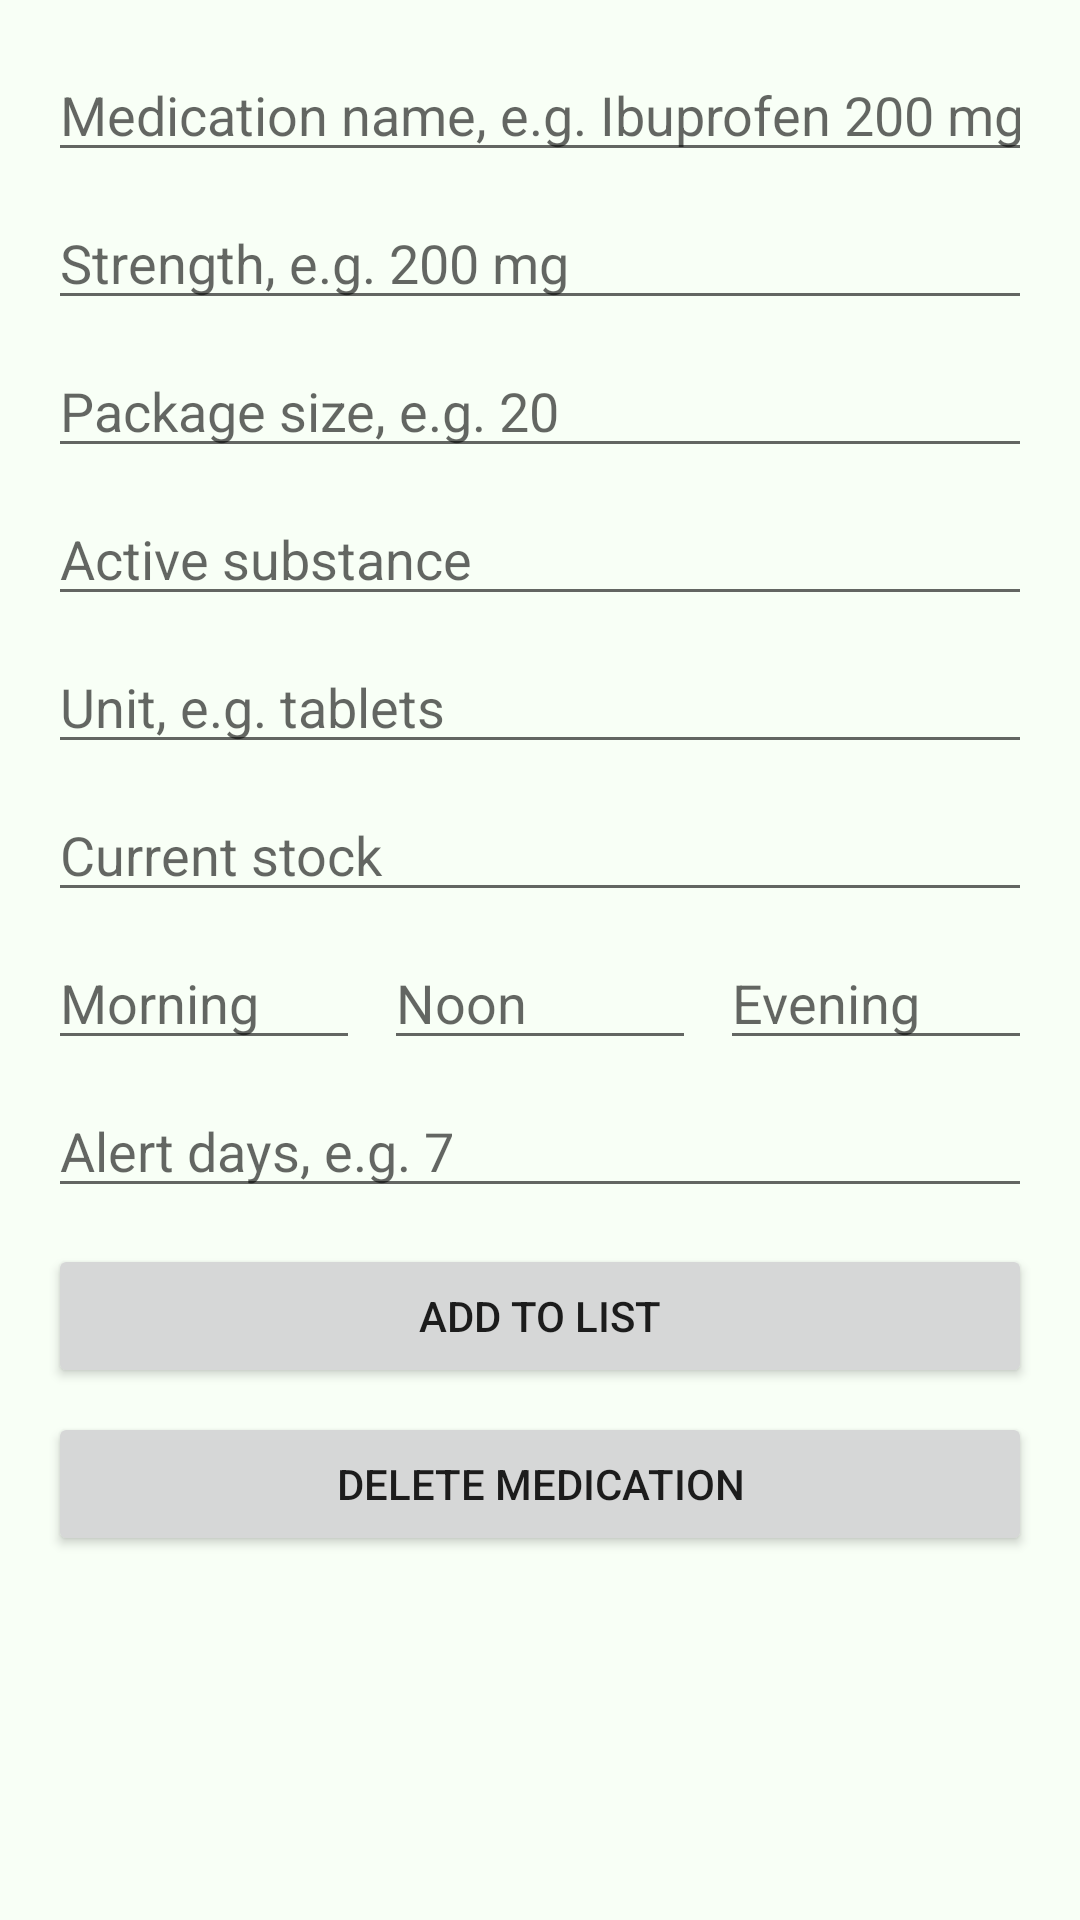

Write the Android layout XML for this screen, with the resource values it uses.
<!-- AndroidManifest.xml: application theme Theme.MedStock -->
<!-- res/layout/fragment_medication_editor.xml -->
<?xml version="1.0" encoding="utf-8"?>
<LinearLayout xmlns:android="http://schemas.android.com/apk/res/android"
    android:layout_width="match_parent"
    android:layout_height="match_parent"
    android:orientation="vertical"
    android:padding="16dp">

    <AutoCompleteTextView
        android:id="@+id/edit_text_medication_name"
        android:layout_width="match_parent"
        android:layout_height="wrap_content"
        android:hint="@string/medication_name_hint"
        android:imeOptions="actionNext"
        android:inputType="textCapSentences" />

    <EditText
        android:id="@+id/edit_text_medication_strength"
        android:layout_width="match_parent"
        android:layout_height="wrap_content"
        android:layout_marginTop="8dp"
        android:hint="@string/medication_strength_hint"
        android:imeOptions="actionNext"
        android:inputType="textCapSentences" />

    <EditText
        android:id="@+id/edit_text_medication_package_size"
        android:layout_width="match_parent"
        android:layout_height="wrap_content"
        android:layout_marginTop="8dp"
        android:hint="@string/medication_package_size_hint"
        android:imeOptions="actionNext"
        android:inputType="textCapSentences" />

    <EditText
        android:id="@+id/edit_text_medication_substance"
        android:layout_width="match_parent"
        android:layout_height="wrap_content"
        android:layout_marginTop="8dp"
        android:hint="@string/medication_substance_hint"
        android:imeOptions="actionNext"
        android:inputType="textCapSentences" />

    <AutoCompleteTextView
        android:id="@+id/edit_text_medication_unit"
        android:layout_width="match_parent"
        android:layout_height="wrap_content"
        android:layout_marginTop="8dp"
        android:hint="@string/medication_unit_hint"
        android:imeOptions="actionNext"
        android:inputType="textCapSentences" />

    <EditText
        android:id="@+id/edit_text_medication_current_stock"
        android:layout_width="match_parent"
        android:layout_height="wrap_content"
        android:layout_marginTop="8dp"
        android:hint="@string/medication_current_stock_hint"
        android:imeOptions="actionNext"
        android:inputType="number" />

    <LinearLayout
        android:layout_width="match_parent"
        android:layout_height="wrap_content"
        android:layout_marginTop="8dp"
        android:orientation="horizontal">

        <EditText
            android:id="@+id/edit_text_medication_dosage_morning"
            android:layout_width="0dp"
            android:layout_height="wrap_content"
            android:layout_weight="1"
            android:hint="@string/medication_dosage_morning_hint"
            android:imeOptions="actionNext"
            android:inputType="numberDecimal" />

        <EditText
            android:id="@+id/edit_text_medication_dosage_noon"
            android:layout_width="0dp"
            android:layout_height="wrap_content"
            android:layout_marginStart="8dp"
            android:layout_weight="1"
            android:hint="@string/medication_dosage_noon_hint"
            android:imeOptions="actionNext"
            android:inputType="numberDecimal" />

        <EditText
            android:id="@+id/edit_text_medication_dosage_evening"
            android:layout_width="0dp"
            android:layout_height="wrap_content"
            android:layout_marginStart="8dp"
            android:layout_weight="1"
            android:hint="@string/medication_dosage_evening_hint"
            android:imeOptions="actionNext"
            android:inputType="numberDecimal" />
    </LinearLayout>

    <EditText
        android:id="@+id/edit_text_medication_alert_days"
        android:layout_width="match_parent"
        android:layout_height="wrap_content"
        android:layout_marginTop="8dp"
        android:hint="@string/medication_alert_days_hint"
        android:imeOptions="actionDone"
        android:inputType="number" />

    <Button
        android:id="@+id/button_save_medication"
        android:layout_width="match_parent"
        android:layout_height="wrap_content"
        android:layout_marginTop="12dp"
        android:text="@string/medication_editor_add" />

    <Button
        android:id="@+id/button_delete_medication"
        android:layout_width="match_parent"
        android:layout_height="wrap_content"
        android:layout_marginTop="8dp"
        android:text="@string/medication_editor_delete" />

</LinearLayout>
<!-- resources referenced by this layout -->
<resources>
  <string name="medication_alert_days_hint">Alert days, e.g. 7</string>
  <string name="medication_current_stock_hint">Current stock</string>
  <string name="medication_dosage_evening_hint">Evening</string>
  <string name="medication_dosage_morning_hint">Morning</string>
  <string name="medication_dosage_noon_hint">Noon</string>
  <string name="medication_editor_add">Add to list</string>
  <string name="medication_editor_delete">Delete medication</string>
  <string name="medication_name_hint">Medication name, e.g. Ibuprofen 200 mg</string>
  <string name="medication_package_size_hint">Package size, e.g. 20</string>
  <string name="medication_strength_hint">Strength, e.g. 200 mg</string>
  <string name="medication_substance_hint">Active substance</string>
  <string name="medication_unit_hint">Unit, e.g. tablets</string>
  <style name="Theme.MedStock" parent="Theme.MaterialComponents.DayNight.DarkActionBar">
          
          <item name="colorPrimary">?attr/medColorPrimary</item>
          <item name="colorPrimaryVariant">?attr/medColorTitleBar</item>
          <item name="colorOnPrimary">?attr/medColorPrimaryText</item>
          <item name="colorSecondary">?attr/medColorPrimarySoft</item>
          <item name="colorSecondaryVariant">?attr/medColorPrimaryDark</item>
          <item name="colorOnSecondary">?attr/medColorTextPrimary</item>
          <item name="colorSurface">?attr/medColorSurface</item>
          <item name="colorOnSurface">?attr/medColorTextPrimary</item>
          <item name="android:colorBackground">?attr/medColorSurface</item>
          <item name="colorOnBackground">?attr/medColorTextPrimary</item>
          <item name="colorAccent">?attr/medColorPrimary</item>
          <item name="android:colorAccent">?attr/medColorPrimary</item>
  
          
          <item name="android:windowBackground">?attr/medColorSurface</item>
          <item name="android:statusBarColor">?attr/medColorTitleBar</item>
  
          
          <item name="medColorPrimary">@color/green_500</item>
          <item name="medColorPrimaryDark">@color/green_700</item>
          <item name="medColorPrimaryText">@color/green_900</item>
          <item name="medColorPrimarySoft">@color/green_200</item>
          <item name="medColorSurface">@color/surface_light</item>
          <item name="medColorSurfaceCard">@color/surface_card</item>
          <item name="medColorSurfaceCardSoft">@color/surface_card_soft</item>
          <item name="medColorTextPrimary">@color/text_primary</item>
          <item name="medColorTextSecondary">@color/text_secondary</item>
          <item name="medColorTopBar">@color/top_app_bar_background</item>
          <item name="medColorTopBarContent">@color/top_app_bar_content</item>
          <item name="medColorTitleBar">@color/title_bar_background</item>
          <item name="medColorTitleBarText">@color/title_bar_text</item>
          <item name="medColorBottomBar">@color/bottom_nav_background</item>
          <item name="medColorBottomSelected">@color/bottom_nav_selected</item>
          <item name="medColorBottomUnselected">@color/bottom_nav_unselected</item>
      </style>
  <color name="green_500">#FF72E84D</color>
  <color name="green_700">#2A9B23</color>
  <color name="green_900">#FF1D6A20</color>
  <color name="green_200">#FFD6FFCB</color>
  <color name="surface_light">#FFF8FFF6</color>
  <color name="surface_card">#FFFFFFFF</color>
  <color name="surface_card_soft">#FFEFFFF0</color>
  <color name="text_primary">#FF19321C</color>
  <color name="text_secondary">#FF446647</color>
  <color name="top_app_bar_background">#FFFFFFFF</color>
  <color name="top_app_bar_content">#FF1D6A20</color>
  <color name="title_bar_background">#2A9B23</color>
  <color name="title_bar_text">#FFFFFFFF</color>
  <color name="bottom_nav_background">#FFFFFFFF</color>
  <color name="bottom_nav_selected">#2A9B23</color>
  <color name="bottom_nav_unselected">#FF19321C</color>
</resources>
